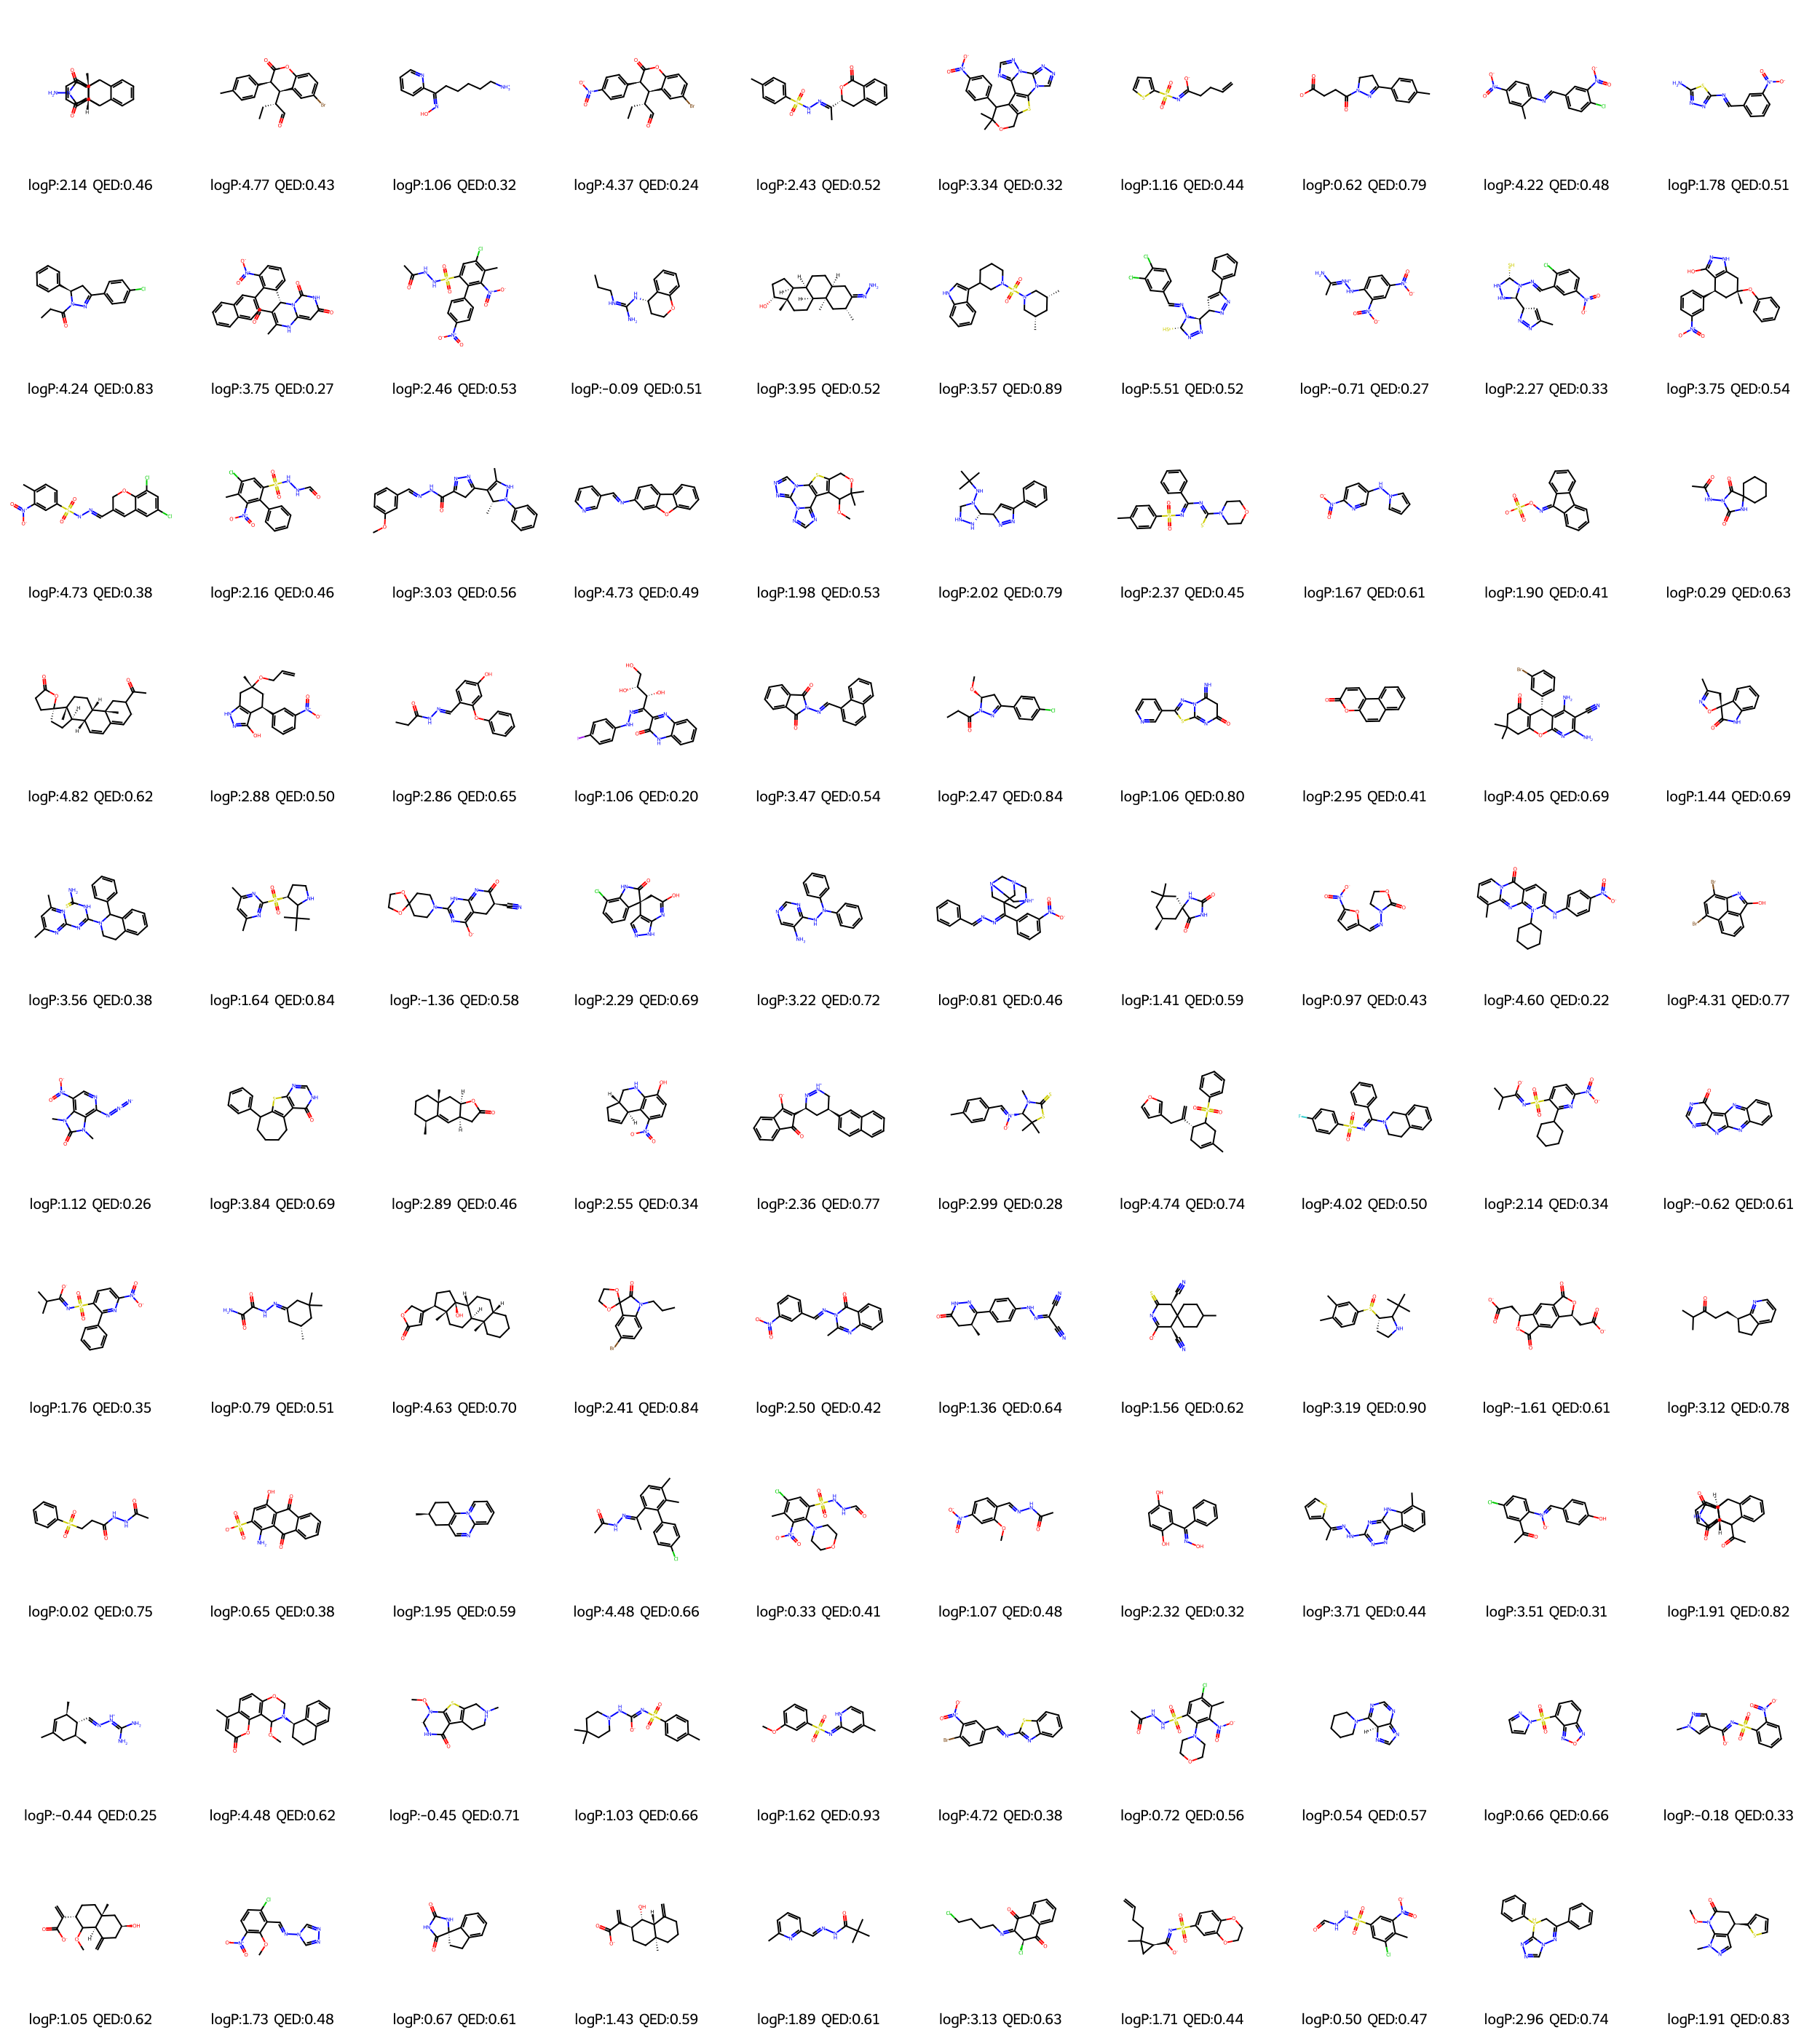

Values plotted in this chart, from the file beside it:
SMILES, logP, QED, NumAtoms
C[C@]12C(=O)N(N)C(=O)[C@H]1C1c3ccccc3C2c…, 2.142, 0.4606, 23
CC[C@@H](C=O)[C@@H]1c2cc(Br)ccc2OC(=O)[C…, 4.769, 0.4313, 24
[NH3+]CCCCC/C(=N/O)c1ccccn1, 1.062, 0.3174, 15
CC[C@@H](C=O)[C@@H]1c2cc(Br)ccc2OC(=O)[C…, 4.369, 0.2367, 26
C/C(=N\NS(=O)(=O)c1ccc(C)cc1)[C@H]1Cc2cc…, 2.431, 0.5167, 25
CC1(C)OCc2sc3c(c2C1c1ccc([N+](=O)[O-])cc…, 3.336, 0.3172, 30
C=CCC/C([O-])=N/S(=O)(=O)c1cccs1, 1.162, 0.4432, 15
Cc1ccc(C2=NN(C(=O)CCC(=O)[O-])[CH]C2)cc1, 0.6233, 0.7944, 19
Cc1cc([N+](=O)[O-])ccc1/N=C/c1ccc(Cl)c([…, 4.215, 0.4783, 22
Nc1nnc(/N=C/c2cccc([N+](=O)[O-])c2)s1, 1.779, 0.5064, 17
C[CH]C(=O)N1N=C(c2ccc(Cl)cc2)C[C@@H]1c1c…, 4.242, 0.8341, 22
CC1=C(C=O)[C@H](c2cccc([N+](=O)[O-])c2-c…, 3.753, 0.2747, 34
CC(=O)NNS(=O)(=O)c1cc(Cl)c(C)c([N+](=O)[…, 2.461, 0.5268, 28
CCC/[NH+]=C(/N)N[C@H]1CCOc2ccccc21, -0.0949, 0.5056, 17
C[C@@H]1C[C@]2(C)[C@@H](CC[C@H]3[C@@H]2C…, 3.951, 0.5246, 23
C[C@@H]1C[C@H](C)CN(S(=O)(=O)N2CCCC(c3c[…, 3.57, 0.8915, 26
S[C@H]1N=N[C@H]([C@@H]2C=C(c3ccccc3)N=N2…, 5.51, 0.5175, 27
C/C(N)=[NH+]\Nc1ccc([N+](=O)[O-])cc1[N+]…, -0.7124, 0.2747, 17
CC1=C[C@@H]([C@H]2NN[C@H](S)N2/N=C/c2cc(…, 2.27, 0.3273, 24
C[C@@]1(Oc2ccccc2)[CH][C@@H](c2cccc([N+]…, 3.753, 0.5422, 27
Cc1ccc(S(=O)(=O)[N-]/N=C/C2=Cc3cc(Cl)cc(…, 4.734, 0.3781, 28
Cc1c(Cl)cc(S(=O)(=O)NNC=O)c(-c2ccccc2)c1…, 2.163, 0.4592, 24
COc1cccc(/C=N/NC(=O)C2=NN=C(C3=C(C)NN(c4…, 3.033, 0.5594, 31
C(=N/c1ccc2c(c1)oc1ccccc12)\c1cccnc1, 4.732, 0.4946, 21
COC1c2c(sc3c2c2ncnn2c2nncn32)COC1(C)C, 1.983, 0.5309, 23
CC(C)(C)NN1[CH]NN[C@H]1[C@H]1C=C(c2ccccc…, 2.02, 0.7948, 21
Cc1ccc(S(=O)(=O)/N=C(/N=C(\[S-])N2CCOCC2…, 2.366, 0.4478, 27
O=[N+]([O-])c1ccc(Nn2cccc2)cn1, 1.666, 0.6092, 15
O=S(=O)([O-])ON=C1c2ccccc2-c2ccccc21, 1.896, 0.4059, 19
CC(=O)NN1C(=O)NC2(CCCCC2)C1=O, 0.2922, 0.6295, 16
CC(=O)C1[CH]C=C2C=C[C@@H]3[C@H]4CC[C@@]5…, 4.82, 0.6241, 27
C=CCO[C@]1(C)[CH][C@@H](c2cccc([N+](=O)[…, 2.877, 0.4991, 24
C[CH]C(=O)N/N=C/c1ccc(O)cc1Oc1ccccc1, 2.859, 0.6544, 21
O=c1[nH]c2ccccc2nc1/C(=N\Nc1ccc(I)cc1)[C…, 1.058, 0.2039, 27
O=C1c2ccccc2C(=O)N1/N=C/c1cccc2ccccc12, 3.47, 0.5373, 23
C[CH]C(=O)N1N=C(c2ccc(Cl)cc2)C[C@@H]1OC, 2.473, 0.8425, 18
N=C1CC(=O)N=C2SC(c3cccnc3)=NN12, 1.056, 0.8015, 17
O=c1ccc2c(ccc3ccccc32)o1, 2.946, 0.4085, 15
CC1(C)CC(=O)C2=C(C1)Oc1nc(N)c(C#N)c(N)c1…, 4.048, 0.693, 28
CC1=NO[C@@]2([CH]1)C(=O)Nc1ccccc12, 1.444, 0.6901, 15
Cc1cc(C)nc(/N=C(\NC(N)=S)N2CCc3ccccc3C2c…, 3.562, 0.3778, 30
Cc1cc(C)nc(S(=O)(=O)[C@H]2CCNC2C(C)(C)C)…, 1.644, 0.8403, 20
N#C[C@H]1[CH]C2=C([O-])N=C(N3CCC4(CC3)OC…, -1.361, 0.582, 24
O=C1Nc2c(Cl)cccc2[C@]12CC(O)=Nc1[nH]ncc1…, 2.293, 0.6945, 20
Nc1cncnc1NN(c1ccccc1)c1ccccc1, 3.224, 0.7166, 21
O=[N+]([O-])c1cccc(/C(=N/N=C/c2ccccc2)C2…, 0.8066, 0.4648, 29
C[C@H]1CC(C)(C)C[C@]2(C1)NC(=O)NC2=O, 1.411, 0.5938, 15
O=C1OCCN1/N=C\c1ccc([N+](=O)[O-])o1, 0.9739, 0.4333, 16
Cc1cccn2c(=O)c3ccc(Nc4ccc([N+](=O)[O-])c…, 4.601, 0.221, 32
OC1=Nc2c(Br)cc(Br)c3cccc1c23, 4.315, 0.7682, 15
Cn1c(=O)n(C)c2c(N=[N+]=[N-])ncc([N+](=O)…, 1.122, 0.259, 18
O=c1[nH]cnc2sc3c(c12)CCCCC3c1ccccc1, 3.843, 0.6934, 21
C[C@H]1CCC[C@]2(C)C[C@H]3OC(=O)[CH][C@H]…, 2.889, 0.4623, 16
O=[N+]([O-])c1ccc(O)c2c1[C@H]1C=CC[C@@H]…, 2.547, 0.3368, 17
O=C1C([C@@H]2C[C@H](c3ccc4ccccc4c3)[CH][…, 2.358, 0.7685, 27
Cc1ccc(/C=[N+](\[O-])[C@H]2N(C)C(=S)SC2(…, 2.992, 0.2756, 19
C=C(Cc1ccoc1)[C@H]1CC=C(C)C[C]1S(=O)(=O)…, 4.74, 0.738, 24
O=S(=O)(/N=C(\c1ccccc1)N1CCc2ccccc2C1)c1…, 4.02, 0.498, 28
CC(C)/C([O-])=N/S(=O)(=O)c1ccc([N+](=O)[…, 2.141, 0.345, 24
O=C1N=CN=C2N=c3nc4ccccc4nc3=C12, -0.6193, 0.61, 18
... 940 more rows
